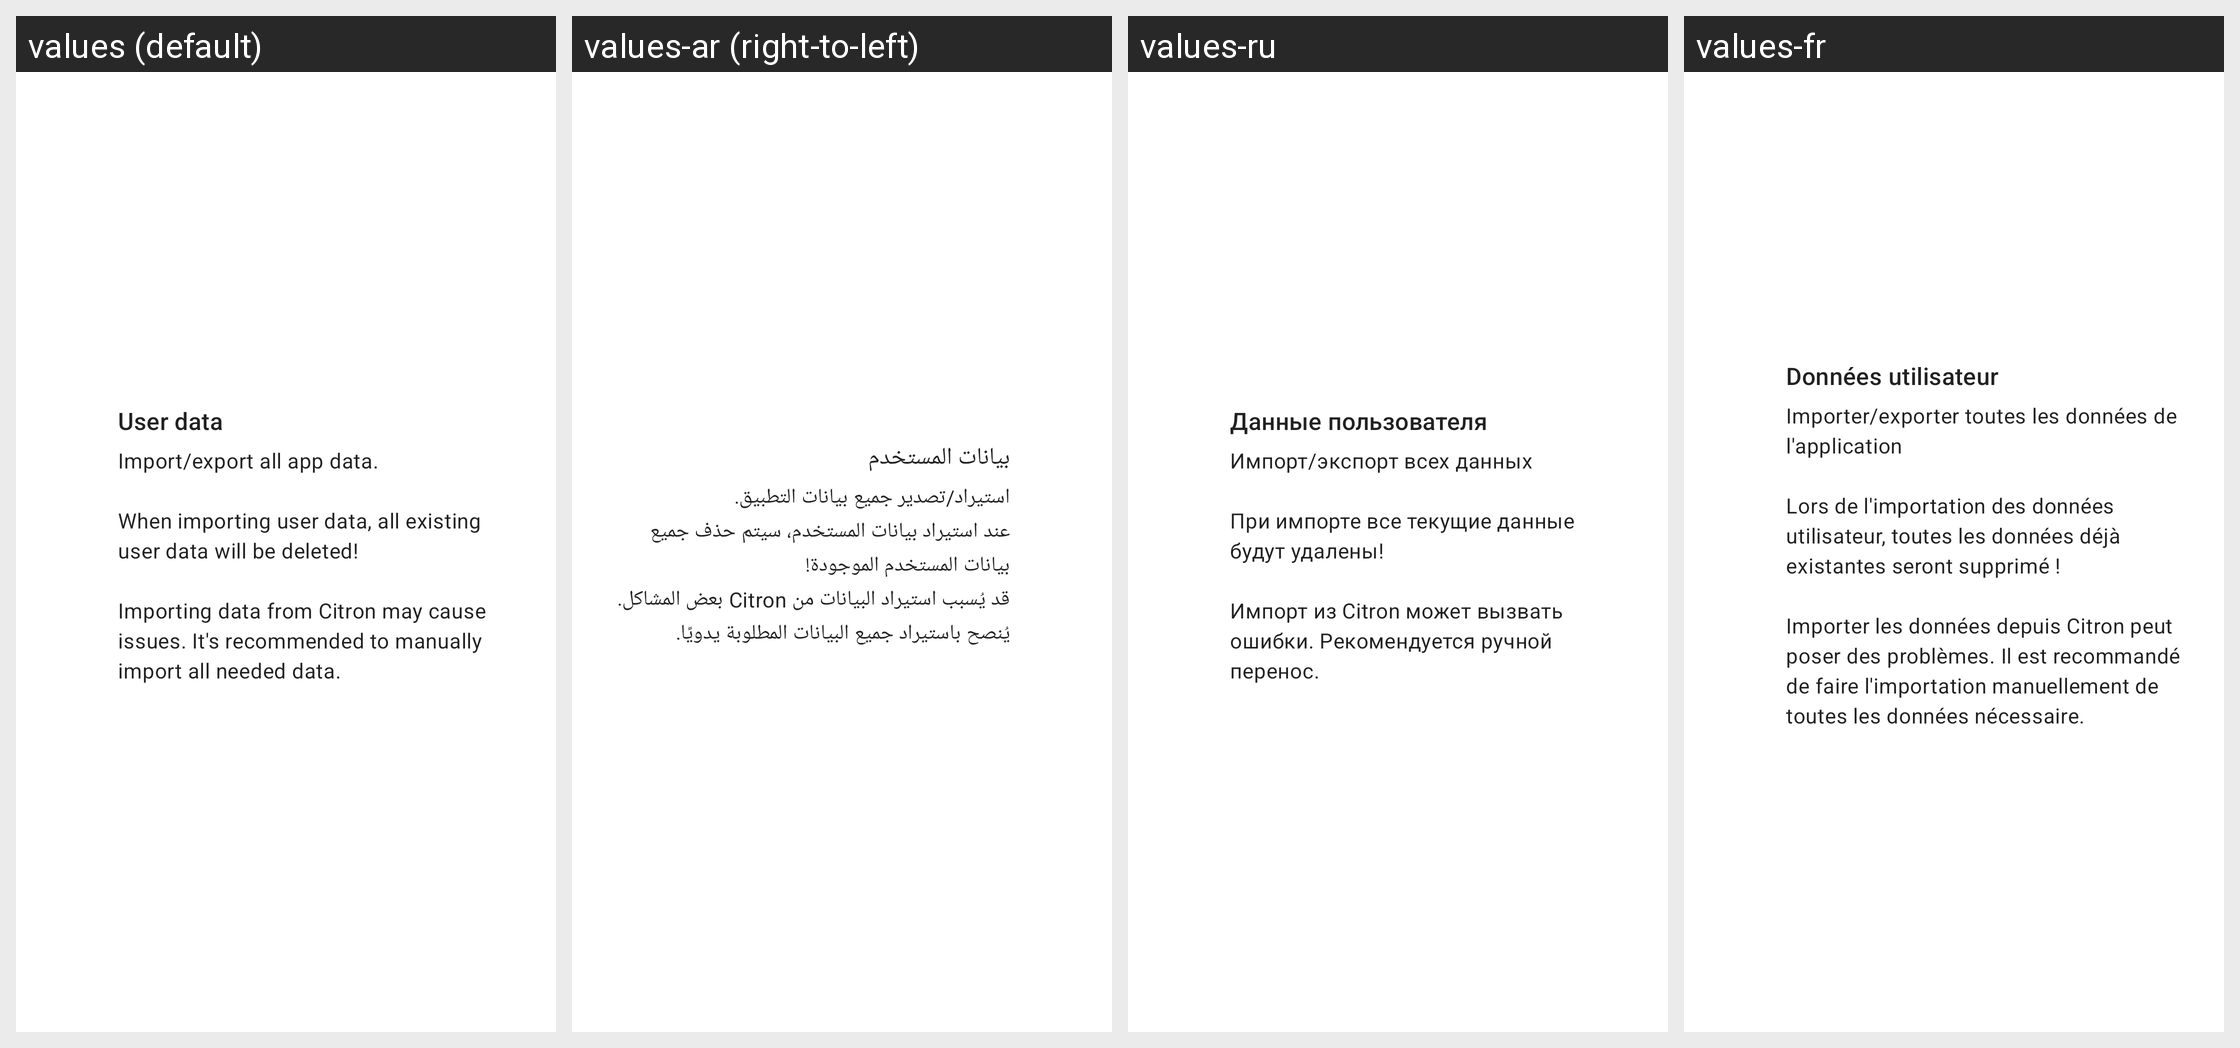

Strings drawn on this Android screen and how each of the app's shown locales translates them:
Android screen res/layout/card_installable_icon.xml rendered under 4 locales, left to right: values (default), values-ar (right-to-left), values-ru, values-fr. Device: Nexus 5 (rendered at 1080×1920; each locale shown at half size, 540×960, under a caption strip naming it); theme Theme.MaterialComponents.DayNight.NoActionBar.
Other locales in the repository, not shown: values-ckb, values-cs, values-de, values-es, values-fa, values-he, values-hu, values-id, values-it, values-ja, values-ko, values-nb, values-pl, values-pt-rBR, values-pt-rPT, values-sr, values-uk, values-vi, values-zh-rCN, values-zh-rTW.
Strings drawn on this screen, with the default value and each locale's value (text and hints the layout hard-codes, and strings that could not be matched under every locale, appear in the picture but are not listed):

user_data
  values: User data
  values-ar: بيانات المستخدم
  values-ru: Данные пользователя
  values-fr: Données utilisateur

user_data_description
  values: Import/export all app data.
      
      When importing user data, all existing user data will be deleted!
      
      Importing data from Citron may cause issues. It's recommended to manually import all needed data.
  values-ar: استيراد/تصدير جميع بيانات التطبيق.
      عند استيراد بيانات المستخدم، سيتم حذف جميع بيانات المستخدم الموجودة!
      قد يُسبب استيراد البيانات من Citron بعض المشاكل. يُنصح باستيراد جميع البيانات المطلوبة يدويًا.
  values-ru: Импорт/экспорт всех данных
      
      При импорте все текущие данные будут удалены!
      
      Импорт из Citron может вызвать ошибки. Рекомендуется ручной перенос.
  values-fr: Importer/exporter toutes les données de l'application
      
      Lors de l'importation des données utilisateur, toutes les données déjà existantes seront supprimé !
      
      Importer les données depuis Citron peut poser des problèmes. Il est recommandé de faire l'importation manuellement de toutes les données nécessaire.
